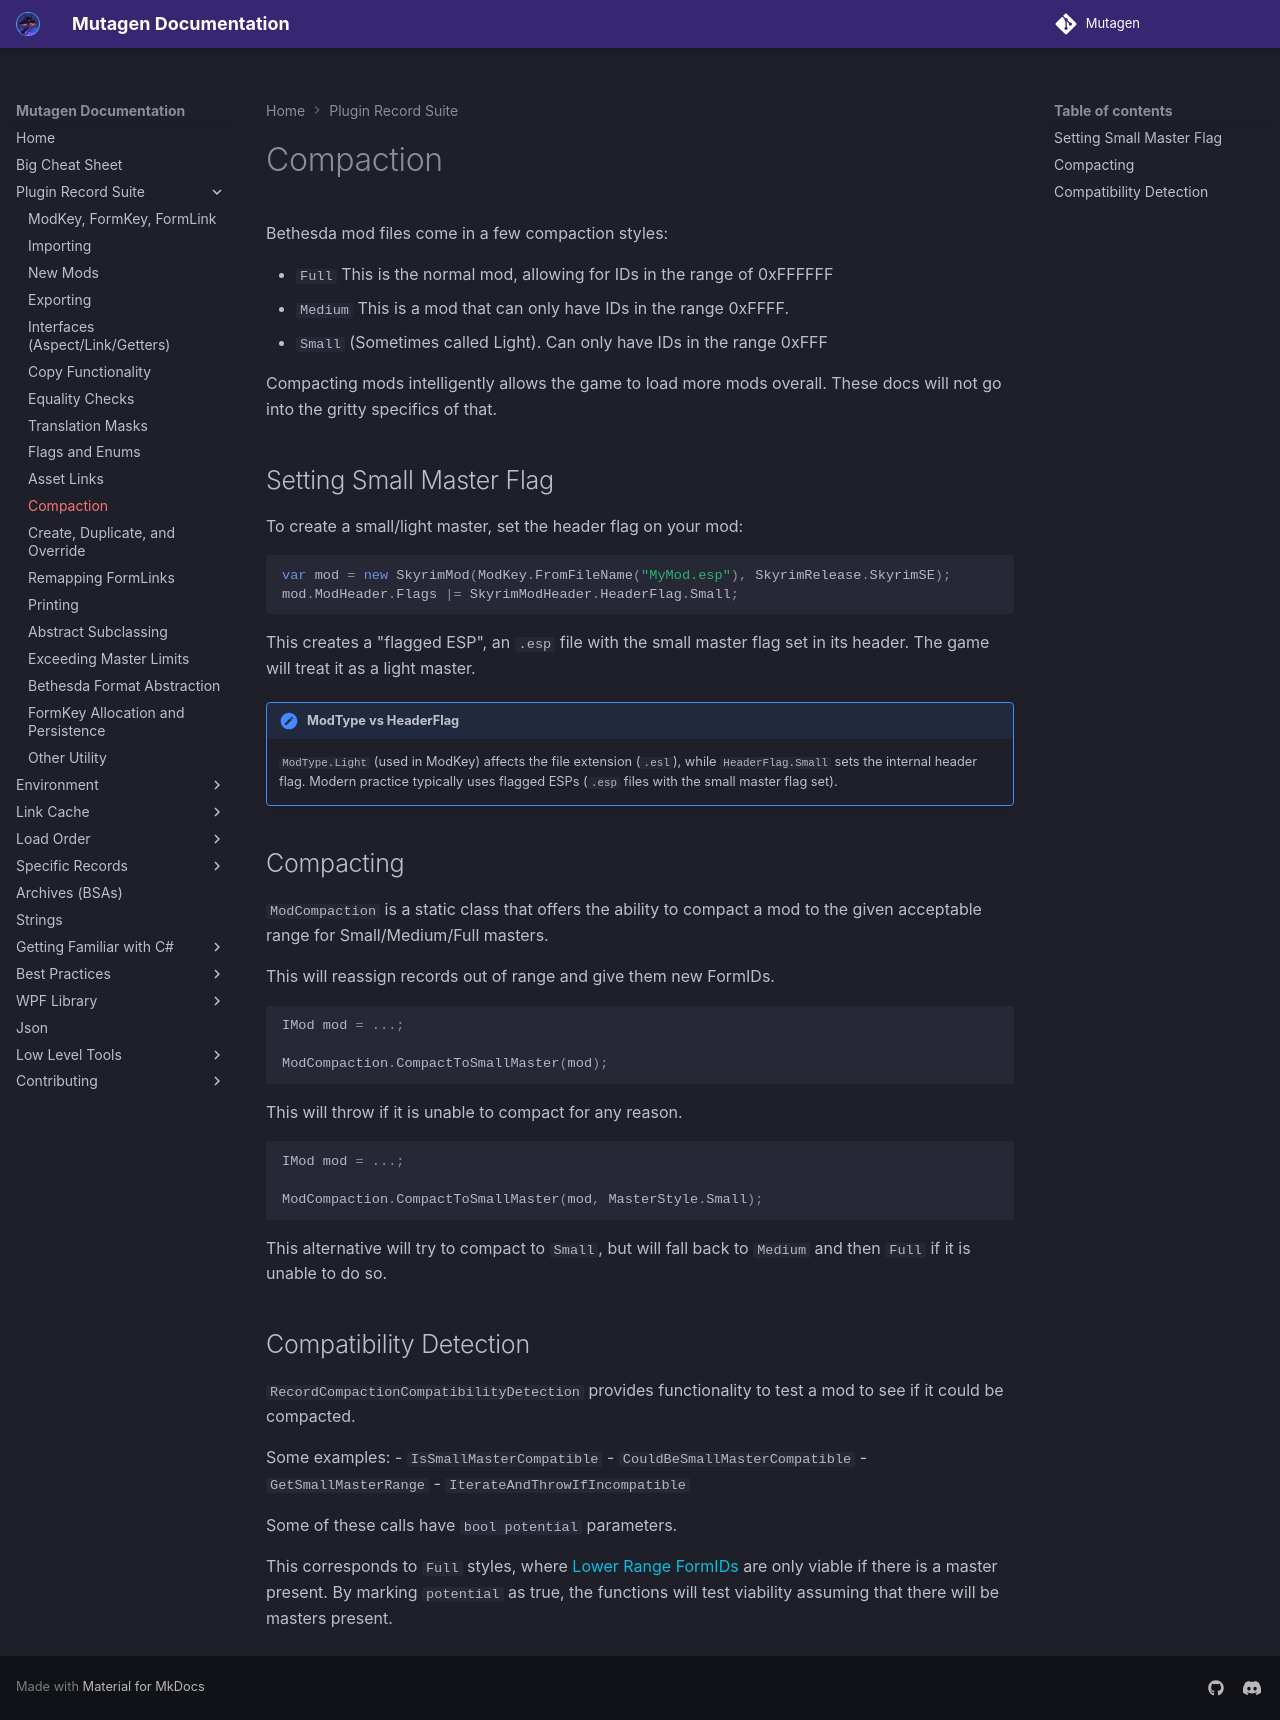

repository: Mutagen-Modding/Mutagen · page: plugins/Compaction/index.html · generator: mkdocs

# Compaction
Bethesda mod files come in a few compaction styles:

- `Full`  This is the normal mod, allowing for IDs in the range of 0xFFFFFF
- `Medium`  This is a mod that can only have IDs in the range 0xFFFF.
- `Small`  (Sometimes called Light).  Can only have IDs in the range 0xFFF

Compacting mods intelligently allows the game to load more mods overall.  These docs will not go into the gritty specifics of that.

## Setting Small Master Flag

To create a small/light master, set the header flag on your mod:

```cs
var mod = new SkyrimMod(ModKey.FromFileName("MyMod.esp"), SkyrimRelease.SkyrimSE);
mod.ModHeader.Flags |= SkyrimModHeader.HeaderFlag.Small;
```

This creates a "flagged ESP", an `.esp` file with the small master flag set in its header. The game will treat it as a light master.

!!! note "ModType vs HeaderFlag"
    `ModType.Light` (used in ModKey) affects the file extension (`.esl`), while `HeaderFlag.Small` sets the internal header flag. Modern practice typically uses flagged ESPs (`.esp` files with the small master flag set).

## Compacting

`ModCompaction` is a static class that offers the ability to compact a mod to the given acceptable range for Small/Medium/Full masters.

This will reassign records out of range and give them new FormIDs.

```cs
IMod mod = ...;

ModCompaction.CompactToSmallMaster(mod);
```

This will throw if it is unable to compact for any reason.

```cs
IMod mod = ...;

ModCompaction.CompactToSmallMaster(mod, MasterStyle.Small);
```

This alternative will try to compact to `Small`, but will fall back to `Medium` and then `Full` if it is unable to do so.

## Compatibility Detection

`RecordCompactionCompatibilityDetection` provides functionality to test a mod to see if it could be compacted.

Some examples:
- `IsSmallMasterCompatible`
- `CouldBeSmallMasterCompatible`
- `GetSmallMasterRange`
- `IterateAndThrowIfIncompatible` 

Some of these calls have `bool potential` parameters. 

This corresponds to `Full` styles, where [Lower Range FormIDs](Exporting.md/#lower-range-formids) are only viable if there is a master present.  By marking `potential` as true, the functions will test viability assuming that there will be masters present.
